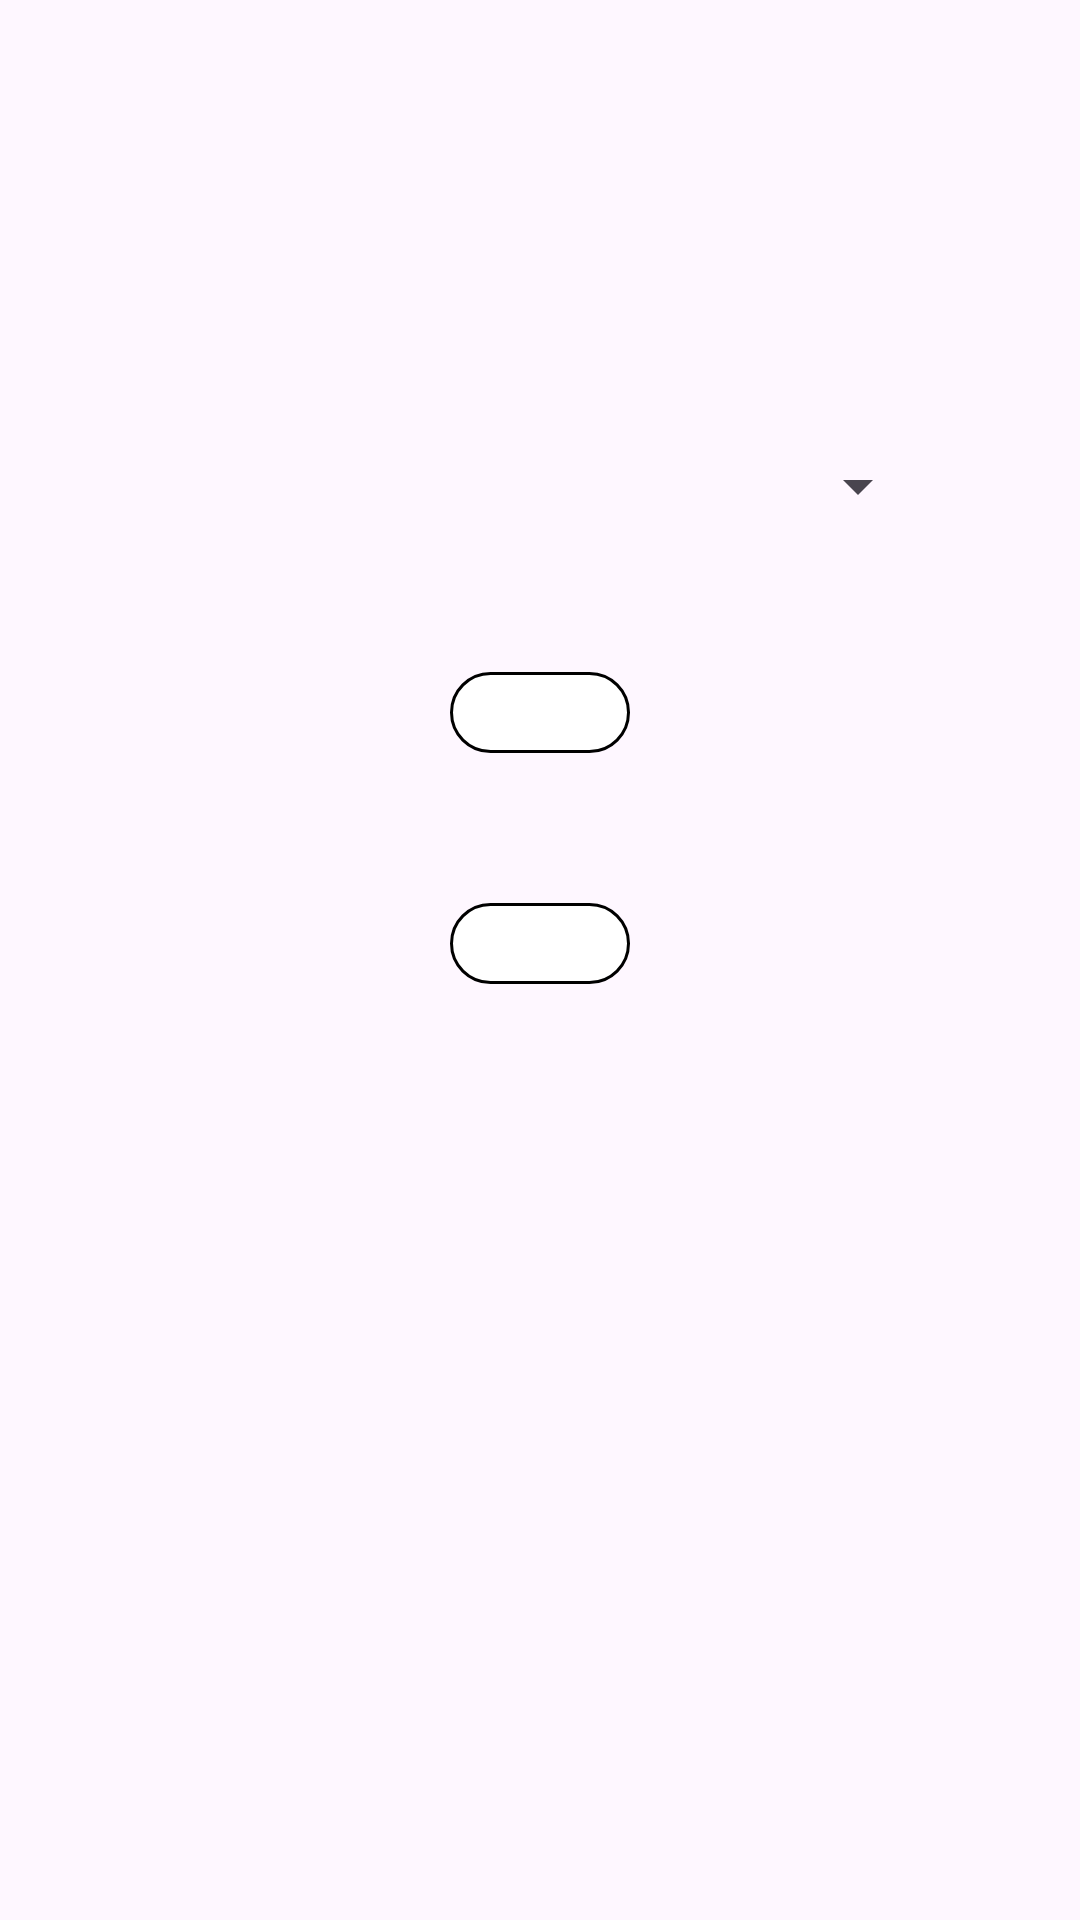

This screen was rendered from an Android layout file. Write that file and the resources it references.
<!-- AndroidManifest.xml: application theme Base.Theme.Car -->
<!-- res/layout/finded.xml -->
<?xml version="1.0" encoding="utf-8"?>
<androidx.constraintlayout.widget.ConstraintLayout xmlns:android="http://schemas.android.com/apk/res/android"
    xmlns:app="http://schemas.android.com/apk/res-auto"
    android:layout_width="match_parent"
    android:layout_height="match_parent">
    <Spinner
        android:id="@+id/spinner"
        android:layout_width="match_parent"
        android:layout_height="wrap_content"
        android:layout_marginHorizontal="50dp"
        android:layout_marginTop="150dp"
        app:layout_constraintEnd_toEndOf="parent"
        app:layout_constraintStart_toStartOf="parent"
        app:layout_constraintTop_toTopOf="parent" />

    <TextView
        android:id="@+id/count"
        android:layout_width="wrap_content"
        android:layout_height="wrap_content"
        android:layout_marginTop="50dp"
        android:background="@drawable/spinner_item_background"
        android:paddingHorizontal="30dp"
        android:textColor="@color/black"
        app:layout_constraintEnd_toEndOf="parent"
        app:layout_constraintStart_toStartOf="parent"
        app:layout_constraintTop_toBottomOf="@id/spinner" />

    <TextView
        android:id="@+id/price"
        android:layout_width="wrap_content"
        android:layout_height="wrap_content"
        android:layout_marginTop="50dp"
        android:background="@drawable/spinner_item_background"
        android:paddingHorizontal="30dp"
        android:textColor="@color/black"
        app:layout_constraintEnd_toEndOf="parent"
        app:layout_constraintStart_toStartOf="parent"
        app:layout_constraintTop_toBottomOf="@id/count" />


</androidx.constraintlayout.widget.ConstraintLayout>
<!-- resources referenced by this layout -->
<resources>
  <color name="black">#FF000000</color>
  <!-- drawable spinner_item_background (drawable) -->
  <?xml version="1.0" encoding="utf-8"?>
  <shape xmlns:android="http://schemas.android.com/apk/res/android">
  
      <solid android:color="@android:color/white"/>
      <stroke
          android:width="1dp"
          android:color="@color/black"
  
          />
  
      <padding
          android:left="4dp"
          android:top="4dp"
          android:right="4dp"
          android:bottom="4dp"/>
  
      <corners
          android:bottomLeftRadius ="25dp"
          android:bottomRightRadius="25dp"
          android:topLeftRadius    ="25dp"
          android:topRightRadius   ="25dp"
          />
  </shape>
  <style name="Base.Theme.Car" parent="Theme.Material3.DayNight.NoActionBar">
  
      </style>
</resources>
